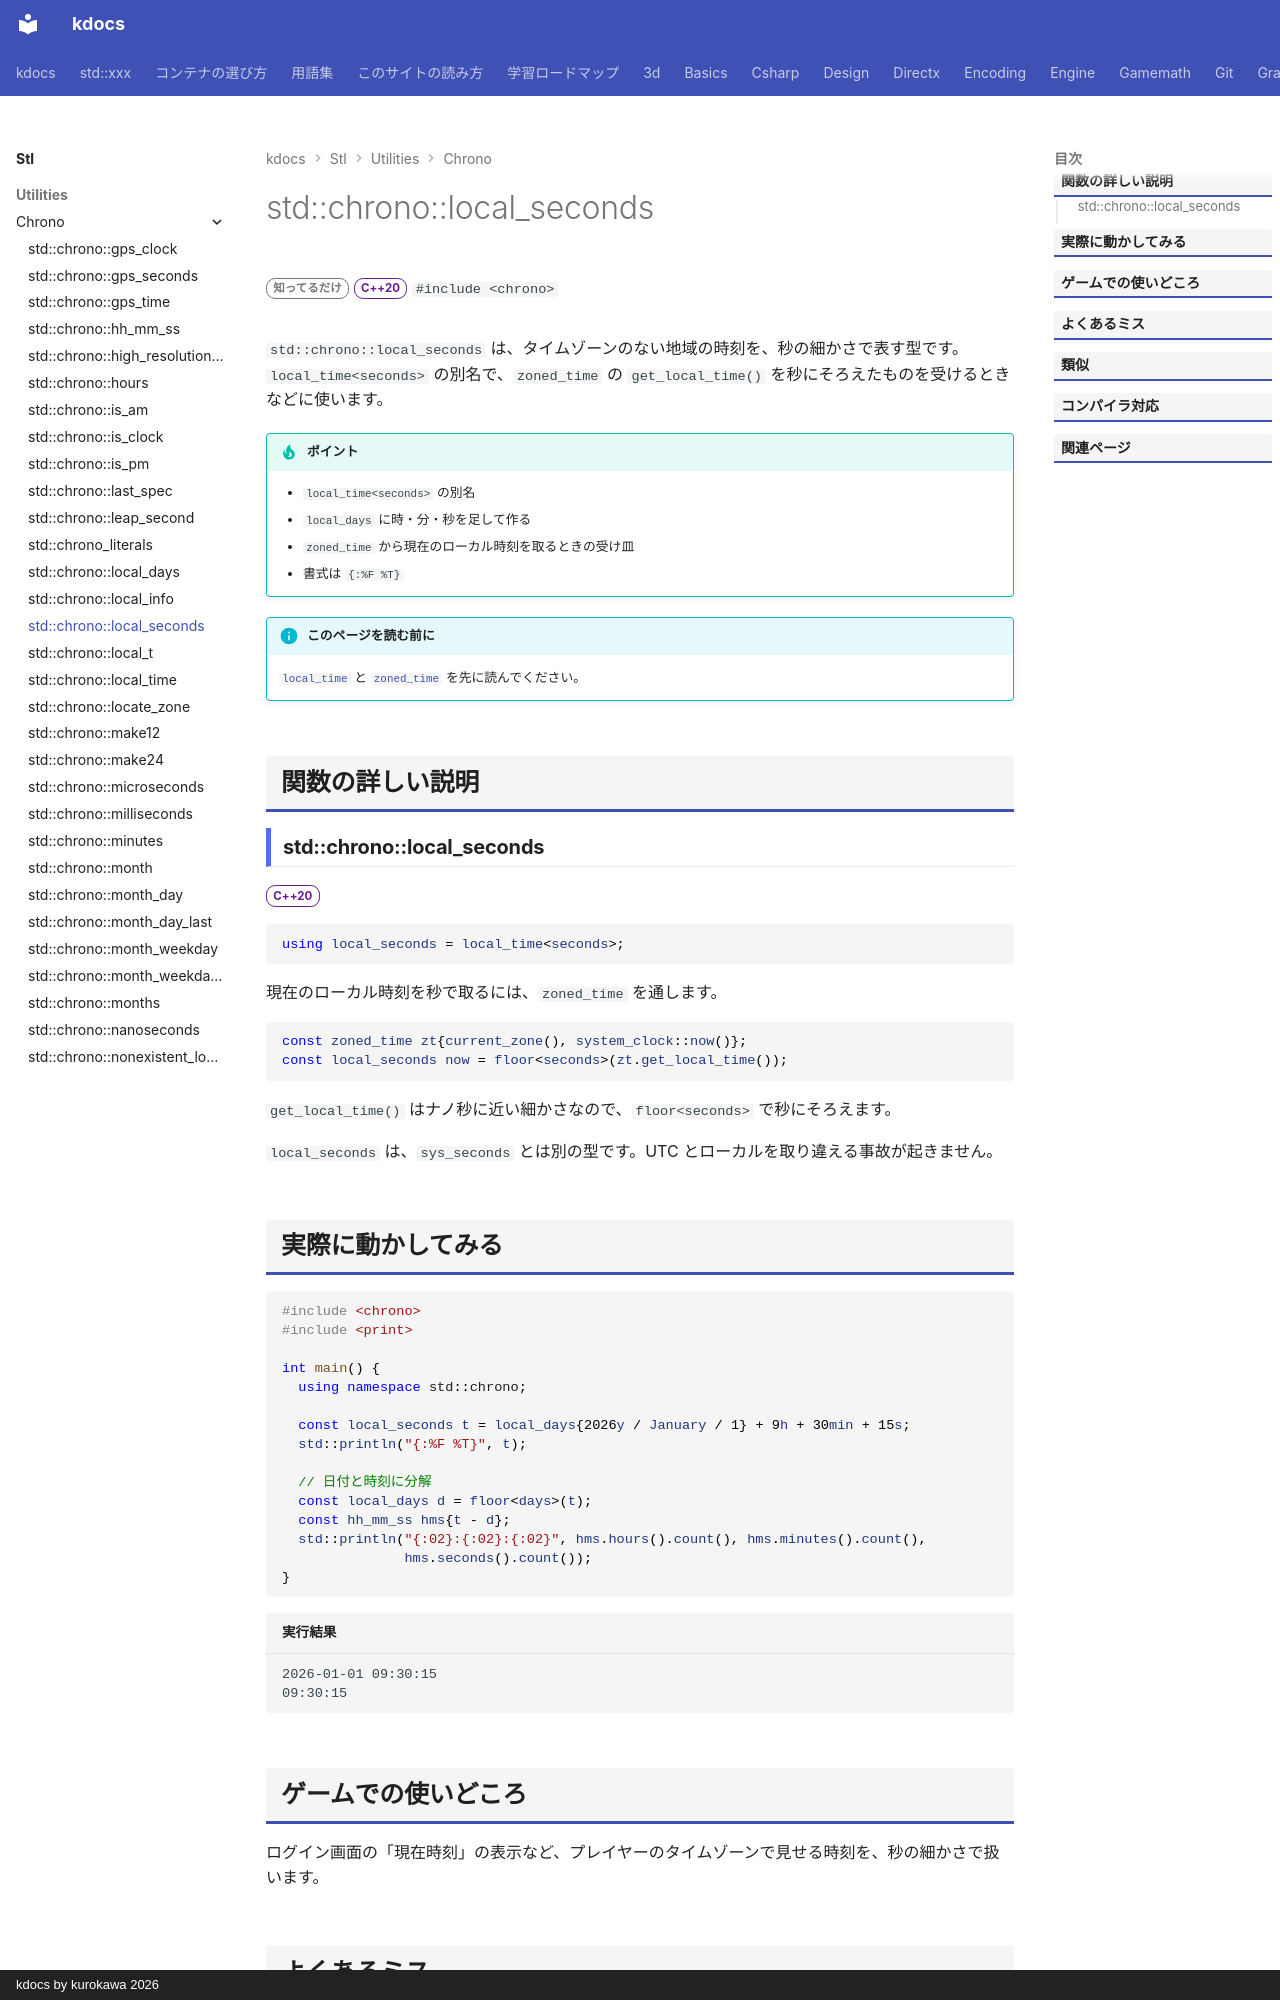

repository: qwzxdf/kdocs · page: stl/utilities/chrono/local_seconds/index.html · generator: mkdocs · copyright: kdocs by kurokawa 2026

---
title: std::chrono::local_seconds
summary: "ローカル時刻を、秒の単位で表す別名。"
order: 900
group: 時間（std::chrono）
tags:
  - ユーティリティ
---

# std::chrono::local_seconds

<div class="page-badges" markdown>
<span class="rank rank-rare">知ってるだけ</span>
<span class="ver ver-20">C++20</span>
`#include <chrono>`
</div>

`std::chrono::local_seconds` は、タイムゾーンのない地域の時刻を、秒の細かさで表す型です。`local_time<seconds>` の別名で、`zoned_time` の `get_local_time()` を秒にそろえたものを受けるときなどに使います。

!!! tip "ポイント"
    - `local_time<seconds>` の別名
    - `local_days` に時・分・秒を足して作る
    - `zoned_time` から現在のローカル時刻を取るときの受け皿
    - 書式は `{:%F %T}`

!!! info "このページを読む前に"
    [`local_time`](local_time.md) と [`zoned_time`](zoned_time.md) を先に読んでください。

## 関数の詳しい説明

### std::chrono::local_seconds {#local_seconds}

<span class="ver ver-20">C++20</span>

```cpp
using local_seconds = local_time<seconds>;
```

現在のローカル時刻を秒で取るには、`zoned_time` を通します。

```cpp
const zoned_time zt{current_zone(), system_clock::now()};
const local_seconds now = floor<seconds>(zt.get_local_time());
```

`get_local_time()` はナノ秒に近い細かさなので、`floor<seconds>` で秒にそろえます。

`local_seconds` は、`sys_seconds` とは別の型です。UTC とローカルを取り違える事故が起きません。
